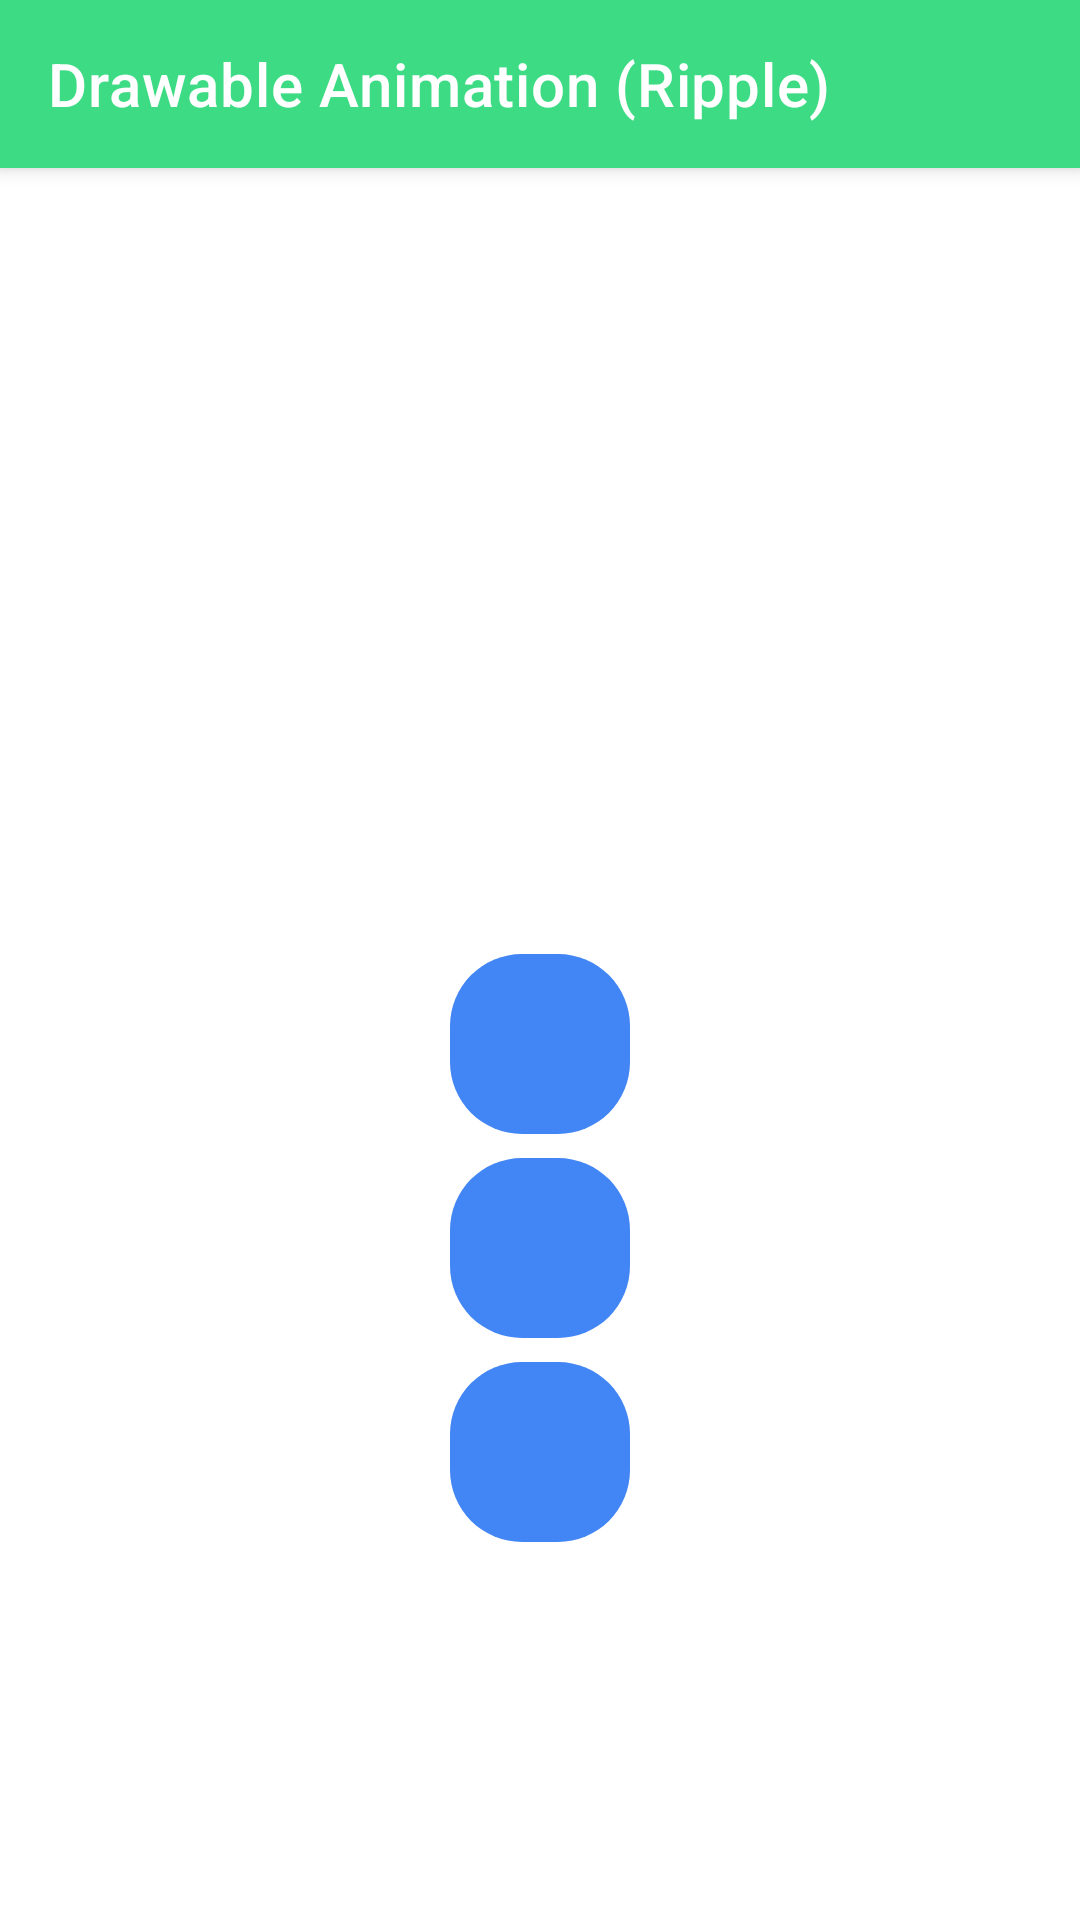

Here is an Android app screen rendered from its layout file. Give the layout XML and the strings, colors and styles it references.
<!-- AndroidManifest.xml: application theme AppTheme -->
<!-- res/layout/fragment_drawable_ripple.xml -->
<?xml version="1.0" encoding="utf-8"?>
<androidx.coordinatorlayout.widget.CoordinatorLayout xmlns:android="http://schemas.android.com/apk/res/android"
    xmlns:app="http://schemas.android.com/apk/res-auto"
    android:layout_width="match_parent"
    android:layout_height="match_parent">

    <com.google.android.material.appbar.AppBarLayout
        android:layout_width="match_parent"
        android:layout_height="wrap_content"
        android:theme="@style/ThemeOverlay.AppCompat.Dark.ActionBar">

        <androidx.appcompat.widget.Toolbar
            android:id="@+id/toolbar"
            android:layout_width="match_parent"
            android:layout_height="?attr/actionBarSize"
            android:background="?attr/colorPrimary"
            app:title="@string/title_drawable_ripple" />

    </com.google.android.material.appbar.AppBarLayout>

    <androidx.constraintlayout.widget.ConstraintLayout
        android:layout_width="match_parent"
        android:layout_height="match_parent"
        app:layout_behavior="@string/appbar_scrolling_view_behavior">

        <ImageView
            android:id="@+id/rippleNormal"
            android:layout_width="@dimen/icon_size"
            android:layout_height="@dimen/icon_size"
            android:layout_margin="4dp"
            android:background="?selectableItemBackground"
            android:clickable="true"
            android:focusable="true"
            android:scaleType="centerInside"
            android:src="@drawable/ic_touch_app"
            app:layout_constraintBottom_toTopOf="@id/rippleBorderless"
            app:layout_constraintStart_toStartOf="parent"
            app:layout_constraintVertical_chainStyle="packed"
            app:layout_constraintEnd_toEndOf="parent"
            app:layout_constraintTop_toTopOf="parent" />

        <ImageView
            android:id="@+id/rippleBorderless"
            android:layout_width="@dimen/icon_size"
            android:layout_height="@dimen/icon_size"
            android:layout_margin="4dp"
            android:background="?selectableItemBackgroundBorderless"
            android:clickable="true"
            android:focusable="true"
            android:scaleType="centerInside"
            android:src="@drawable/ic_touch_app"
            app:layout_constraintBottom_toTopOf="@id/rippleWrong"
            app:layout_constraintStart_toStartOf="parent"
            app:layout_constraintEnd_toEndOf="parent"
            app:layout_constraintTop_toBottomOf="@id/rippleNormal" />

        <ImageView
            android:id="@+id/rippleWrong"
            android:layout_width="@dimen/icon_size"
            android:layout_height="@dimen/icon_size"
            android:layout_margin="4dp"
            android:background="?selectableItemBackground"
            android:clickable="true"
            android:focusable="true"
            android:src="@drawable/ic_rectangle"
            app:layout_constraintBottom_toTopOf="@id/rippleRight"
            app:layout_constraintStart_toStartOf="parent"
            app:layout_constraintEnd_toEndOf="parent"
            app:layout_constraintTop_toBottomOf="@id/rippleBorderless" />

        <ImageView
            android:id="@+id/rippleRight"
            android:layout_width="@dimen/icon_size"
            android:layout_height="@dimen/icon_size"
            android:layout_margin="4dp"
            android:background="@drawable/ic_rectangle_ripple1"
            android:clickable="true"
            android:focusable="true"
            app:layout_constraintBottom_toTopOf="@id/rippleCustom"
            app:layout_constraintStart_toStartOf="parent"
            app:layout_constraintEnd_toEndOf="parent"
            app:layout_constraintTop_toBottomOf="@id/rippleWrong" />

        <ImageView
            android:id="@+id/rippleCustom"
            android:layout_width="@dimen/icon_size"
            android:layout_height="@dimen/icon_size"
            android:layout_margin="4dp"
            android:background="@drawable/ic_rectangle_ripple2"
            android:clickable="true"
            android:focusable="true"
            app:layout_constraintBottom_toBottomOf="parent"
            app:layout_constraintStart_toStartOf="parent"
            app:layout_constraintEnd_toEndOf="parent"
            app:layout_constraintTop_toBottomOf="@id/rippleRight" />

    </androidx.constraintlayout.widget.ConstraintLayout>

</androidx.coordinatorlayout.widget.CoordinatorLayout>
<!-- resources referenced by this layout -->
<resources>
  <dimen name="icon_size">60dp</dimen>
  <!-- drawable ic_rectangle (drawable) -->
  <?xml version="1.0" encoding="utf-8"?>
  <shape xmlns:android="http://schemas.android.com/apk/res/android"
      android:shape="rectangle">
      <corners android:radius="24dp" />
      <solid android:color="@color/android3" />
  </shape>
  <!-- drawable ic_rectangle_ripple1 (drawable) -->
  <?xml version="1.0" encoding="utf-8"?>
  <ripple xmlns:android="http://schemas.android.com/apk/res/android"
      android:color="?colorControlHighlight">
      <item android:drawable="@drawable/ic_rectangle" />
      <item
          android:id="@android:id/mask"
          android:drawable="@drawable/ic_rectangle" />
  </ripple>
  <!-- drawable ic_rectangle_ripple2 (drawable) -->
  <?xml version="1.0" encoding="utf-8"?>
  <ripple xmlns:android="http://schemas.android.com/apk/res/android"
      android:color="@color/android1">
      <item android:drawable="@drawable/ic_rectangle" />
      <item
          android:id="@android:id/mask"
          android:width="24dp"
          android:height="24dp"
          android:drawable="@drawable/ic_toys"
          android:gravity="center" />
  </ripple>
  <string name="title_drawable_ripple">Drawable Animation (Ripple)</string>
  <style name="AppTheme" parent="Theme.MaterialComponents.Light.NoActionBar">
          <item name="colorPrimary">@color/android1</item>
          <item name="colorPrimaryDark">@color/android1</item>
          <item name="colorSecondary">@color/android1</item>
          <item name="colorAccent">@color/android1</item>
      </style>
  <color name="android3">#4285F4</color>
  <color name="android1">#3DDC84</color>
  <!-- drawable ic_toys (drawable) -->
  <vector xmlns:android="http://schemas.android.com/apk/res/android"
      android:width="24dp"
      android:height="24dp"
      android:viewportWidth="24"
      android:viewportHeight="24">
      <path
          android:fillColor="#FFFFFF"
          android:pathData="M12,12c0,-3 2.5,-5.5 5.5,-5.5 2.57,0 4.77,1.83 5.35,4.24 0.15,0.64 -0.32,1.26 -0.97,1.26L12,12zM12,12c0,3 -2.5,5.5 -5.5,5.5 -2.57,0 -4.77,-1.83 -5.35,-4.24 -0.15,-0.64 0.32,-1.26 0.97,-1.26L12,12zM12,12c-3,0 -5.5,-2.5 -5.5,-5.5 0,-2.57 1.83,-4.77 4.24,-5.35 0.64,-0.15 1.26,0.32 1.26,0.97L12,12zM12,12c3,0 5.5,2.5 5.5,5.5 0,2.57 -1.83,4.77 -4.24,5.35 -0.64,0.15 -1.26,-0.32 -1.26,-0.97L12,12z" />
  </vector>
</resources>
